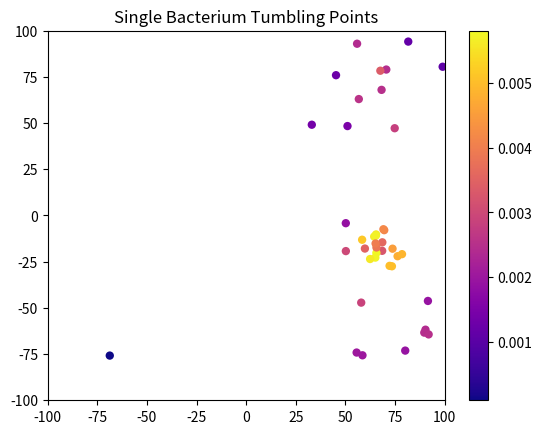
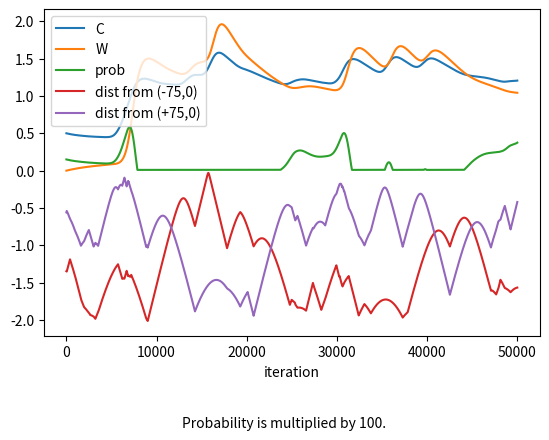

Generate these figures, in order, with matplotlib:
from scipy.integrate import ode
import matplotlib.pyplot as plt
import numpy as np
import random
import math

# === F U N C T I O N S ===

# Probability of tumbling
def p_tumble(C, W):
  return 0.01 * max(-0.1 + C**2 - 0.9*W**2, 0.01)

# Rate of transport of chemicals from environment into bacteria
def k_d(pos, element):
  left = kd * np.exp(-((pos[0] + 75)**2 + pos[1]**2) / 2000)
  right = kd * np.exp(-((pos[0] - 75)**2 + pos[1]**2) / 2000)
  return left + right

# System of ODE's
def euler(y0, h, kf, kb, pos):
  E, M, C, V, W, H = y0
  k_f = [kf[0]*E*M*C, kf[1]*C*H, kf[2]*C*H*V**2/2, kf[3]*C*V**2/2, kf[4]*C*W**2/2, kf[5]*H]
  k_b = [kb[0]*C**2*V**2/4, kb[1]*H*W, kb[2]*C*H**2*W**2/4, None, None, None]
  f = [
    -k_f[0] + k_b[0] + k_d(pos, 'E'), # E
    -k_f[0] + k_b[0] + k_d(pos, 'M'), # M
    -k_f[0] + k_b[0] - 2*k_b[0] + 2*k_f[0] - k_f[1] + k_b[1] - k_f[3] - k_f[4], # C
    -2*k_b[0] + 2*k_f[0] - 2*k_f[2] + 2*k_b[2] - 2*k_f[3], # V
    -k_b[1] + k_f[1] - 2*k_b[2] + 2*k_f[2] - 2*k_f[4], # W
    -k_f[2] + k_b[2] - 2*k_b[2] + 2*k_f[2] - k_f[5] # H
  ]
  return y0 + np.multiply(f, h)

# === H Y P E R P A R A M E T E R S ===

plot_tumbling_points = True
plot_single_trajectory = False
plot_chems = False
plot_all = True
plot_population = True

single = True

# === C O N S T A N T S ===

random.seed(0)
kf = [0.61, 0.006, 0.37, 0.006, 0.006, 0.02]
kb = [4.7e-63, 0.006, 1.5e-41, None, None, None]
kd = 0.04

dt = 0.01
t_start = 0
t_end = 500
t = np.arange(t_start, t_end, dt)

# === S I N G L E ===

if single:
  pos = [50, 50]
  alpha = random.uniform(0, 2*math.pi)
  solution = [0., 0., 0.5, 0., 0., 1.]
  sol = np.zeros(shape=(len(solution), len(t)))
  sol[:, 0] = solution
  x_pos = np.empty(len(t))
  x_pos[0] = pos[0]
  y_pos = np.empty(len(t))
  y_pos[0] = pos[1]
  prob = np.empty(len(t))
  prob[0] = p_tumble(solution[2], solution[4])

  if plot_tumbling_points:
    fig1, ax1 = plt.subplots()
    tumble_x = []
    tumble_y = []
    tumble_prob = []

  k = 1

  # === R U N ===

  while k < len(t):

    tumble = p_tumble(solution[2], solution[4])
    if random.random() < tumble:
      # tumble
      alpha = random.uniform(0, 2*math.pi)
      dx = 0
      dy = 0
      if plot_tumbling_points:
        tumble_x.append(pos[0])
        tumble_y.append(pos[1])
        tumble_prob.append(tumble)
    else:
      # run
      dx = 0.05 * math.cos(alpha)
      dy = 0.05 * math.sin(alpha)

    pos[0] += dx
    pos[1] += dy

    if pos[0] < -100 or pos[1] < -100 or pos[0] > 100 or pos[1] > 100:
      # reverse and tumble
      pos[0] -= dx
      pos[1] -= dy
      alpha = random.uniform(0, 2*math.pi)
    else:
      solution = euler(solution, dt, kf, kb, pos)
      sol[:, k] = solution
      x_pos[k] = pos[0]
      y_pos[k] = pos[1]
      prob[k] = tumble
      k += 1

  if plot_tumbling_points:
    sc = ax1.scatter(tumble_x, tumble_y, marker='o', c=tumble_prob, cmap='plasma', edgecolor='none')
    ax1.set_title("Single Bacterium Tumbling Points")
    ax1.set_xlim([-100, 100])
    ax1.set_ylim([-100, 100])
    fig1.colorbar(sc)

  if plot_single_trajectory:
    fig2, ax2 = plt.subplots()
    ax2.set_title("Single Bacterium Trajectory")
    ax2.set_xlim([-100, 100])
    ax2.set_ylim([-100, 100])
    ax2.add_patch(plt.Circle((-75, 0), 0.5, color='red', fill=False))
    ax2.plot(x_pos, y_pos, '-')

  if plot_chems:
    fig3, ax3 = plt.subplots()
    iteration = t/dt
    ax3.plot(iteration, sol[0,:], label='E')
    ax3.plot(iteration, sol[1,:], label='M')
    ax3.plot(iteration, sol[2,:], label='C')
    ax3.plot(iteration, sol[3,:], label='V')
    ax3.plot(iteration, sol[4,:], label='W')
    ax3.plot(iteration, sol[5,:], label='H')
    ax3.set_xlabel("iteration")
    ax3.legend()

  if plot_all:
    fig4, ax4 = plt.subplots()
    iteration = t/dt
    ax4.plot(iteration, sol[2,:], label='C')
    ax4.plot(iteration, sol[4,:], label='W')
    ax4.plot(iteration, prob*100, label='prob')
    ax4.plot(iteration, ( np.sqrt( (x_pos+75)**2 + (y_pos)**2 ) )/-100, label='dist from (-75,0)')
    ax4.plot(iteration, ( np.sqrt( (x_pos-75)**2 + (y_pos)**2 ) )/-100, label='dist from (+75,0)')
    fig4.text(.5, 0.01, 'Probability is multiplied by 100.', ha='center')
    fig4.subplots_adjust(bottom=0.2)
    ax4.set_xlabel("iteration")
    ax4.legend()

else:
  if plot_population:
    fig5, ax5 = plt.subplots()

  for i in range(10):
    for j in range(10):
      print(i, j, sep='')
      # === I N I T ===
      pos = [i*20 - 90, j*20 - 90]
      alpha = random.uniform(0, 2*math.pi)
      solution = [0., 0., 0.5, 0., 0., 1.]
      k = 1
      # === R U N ===
      while k < len(t):
        tumble = p_tumble(solution[2], solution[4])

        if random.random() < tumble:
          # tumble
          alpha = random.uniform(0, 2*math.pi)
          dx = 0
          dy = 0
        else:
          # run
          dx = 0.05 * math.cos(alpha)
          dy = 0.05 * math.sin(alpha)

        pos[0] += dx
        pos[1] += dy

        if pos[0] < -100 or pos[1] < -100 or pos[0] > 100 or pos[1] > 100:
          # reverse and tumble
          pos[0] -= dx
          pos[1] -= dy
          alpha = random.uniform(0, 2*math.pi)
        else:
          solution = euler(solution, dt, kf, kb, pos)
          k += 1

      if plot_population:
        if solution[-1] > 0:
          ax5.scatter(pos[0], pos[1], marker='o', color='blue', alpha=0.25)
        else:
          ax5.scatter(pos[0], pos[1], marker='x', color='red', alpha=0.25)

  if plot_population:
    # ax5.set_title("Single Bacterium Tumbling Points")
    ax5.set_xlim([-100, 100])
    ax5.set_ylim([-100, 100])

plt.show()
